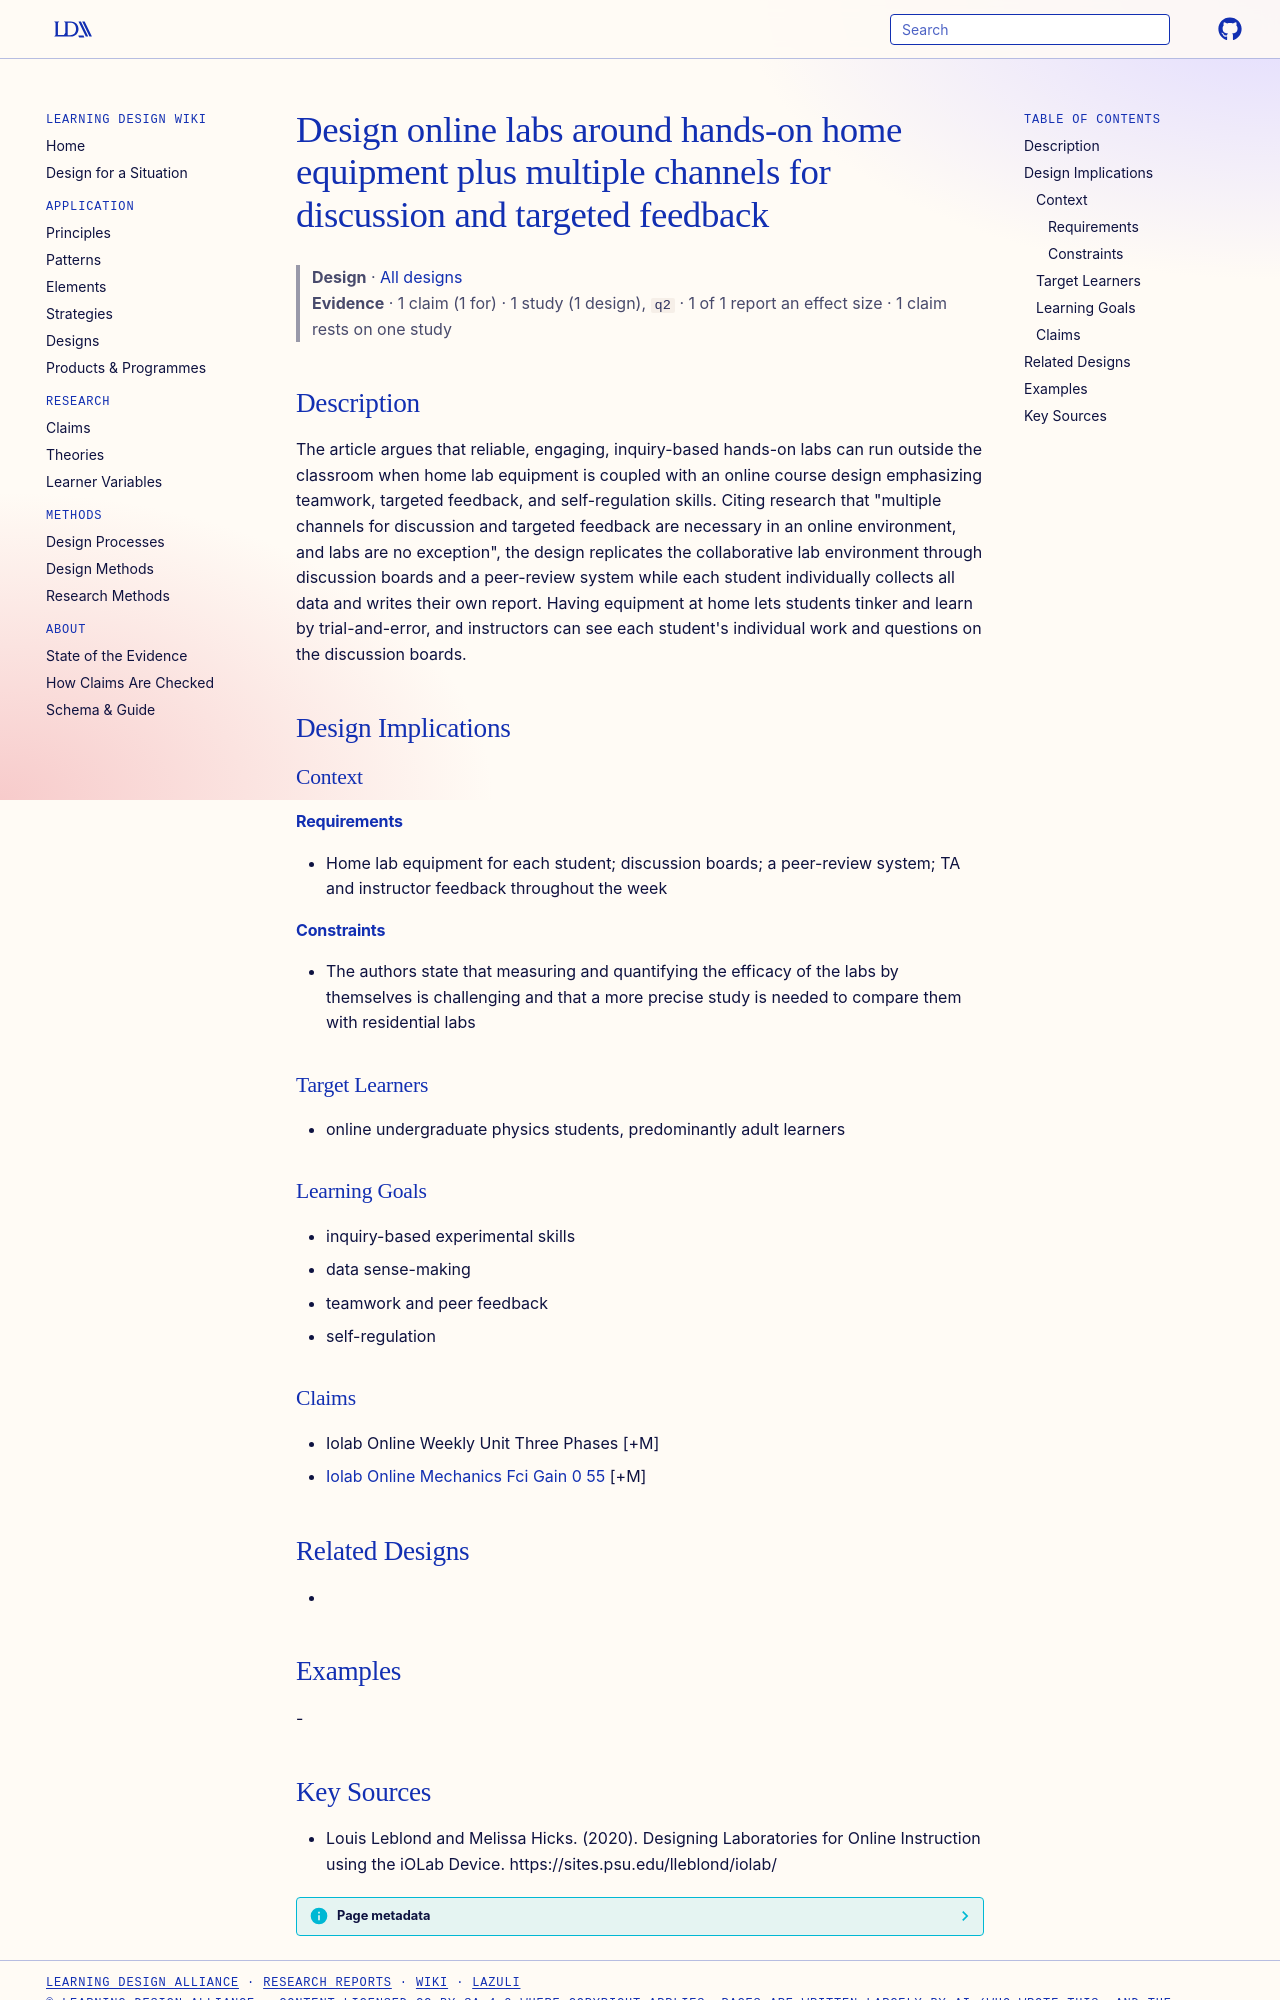

repository: Learning-Design-Alliance/learning-wiki · page: designs/hands-on-home-labs-with-discussion-and-feedback/index.html · generator: mkdocs

---
type: design
id: hands-on-home-labs-with-discussion-and-feedback
title: Design online labs around hands-on home equipment plus multiple channels for discussion and targeted feedback
description: The article argues that reliable, engaging, inquiry-based hands-on labs can run outside the classroom when home lab equipment is coupled with an online course design emphasizing teamwork, targeted feedback, and self-r...
status: review
generated:
  by: "process:settle-candidates"
  at: 2026-11-18
sources:
  - id: louis-leblond-and-melissa-hicks-2020
    resource: "https://sites.psu.edu/lleblond/iolab/"
    title: "Louis Leblond and Melissa Hicks. (2020). Designing Laboratories for Online Instruction using the iOLab Device. https://sites.psu.edu/lleblond/iolab/"
    author: Louis Leblond and Melissa Hicks
---

# Design online labs around hands-on home equipment plus multiple channels for discussion and targeted feedback

> **Design** · [All designs](index.md)
> **Evidence** · 1 claim (1 for) · 1 study (1 design), `q2` · 1 of 1 report an effect size · 1 claim rests on one study

## Description
The article argues that reliable, engaging, inquiry-based hands-on labs can run outside the classroom when home lab equipment is coupled with an online course design emphasizing teamwork, targeted feedback, and self-regulation skills. Citing research that "multiple channels for discussion and targeted feedback are necessary in an online environment, and labs are no exception", the design replicates the collaborative lab environment through discussion boards and a peer-review system while each student individually collects all data and writes their own report. Having equipment at home lets students tinker and learn by trial-and-error, and instructors can see each student's individual work and questions on the discussion boards.

## Design Implications

### Context
#### Requirements
- Home lab equipment for each student; discussion boards; a peer-review system; TA and instructor feedback throughout the week
#### Constraints
- The authors state that measuring and quantifying the efficacy of the labs by themselves is challenging and that a more precise study is needed to compare them with residential labs

### Target Learners
- online undergraduate physics students, predominantly adult learners

### Learning Goals
- inquiry-based experimental skills
- data sense-making
- teamwork and peer feedback
- self-regulation

### Claims
- Iolab Online Weekly Unit Three Phases [+M]
- [Iolab Online Mechanics Fci Gain 0 55](../claims/iolab-online-mechanics-fci-gain-0-55.md) [+M]

## Related Designs
- 

## Examples
-
